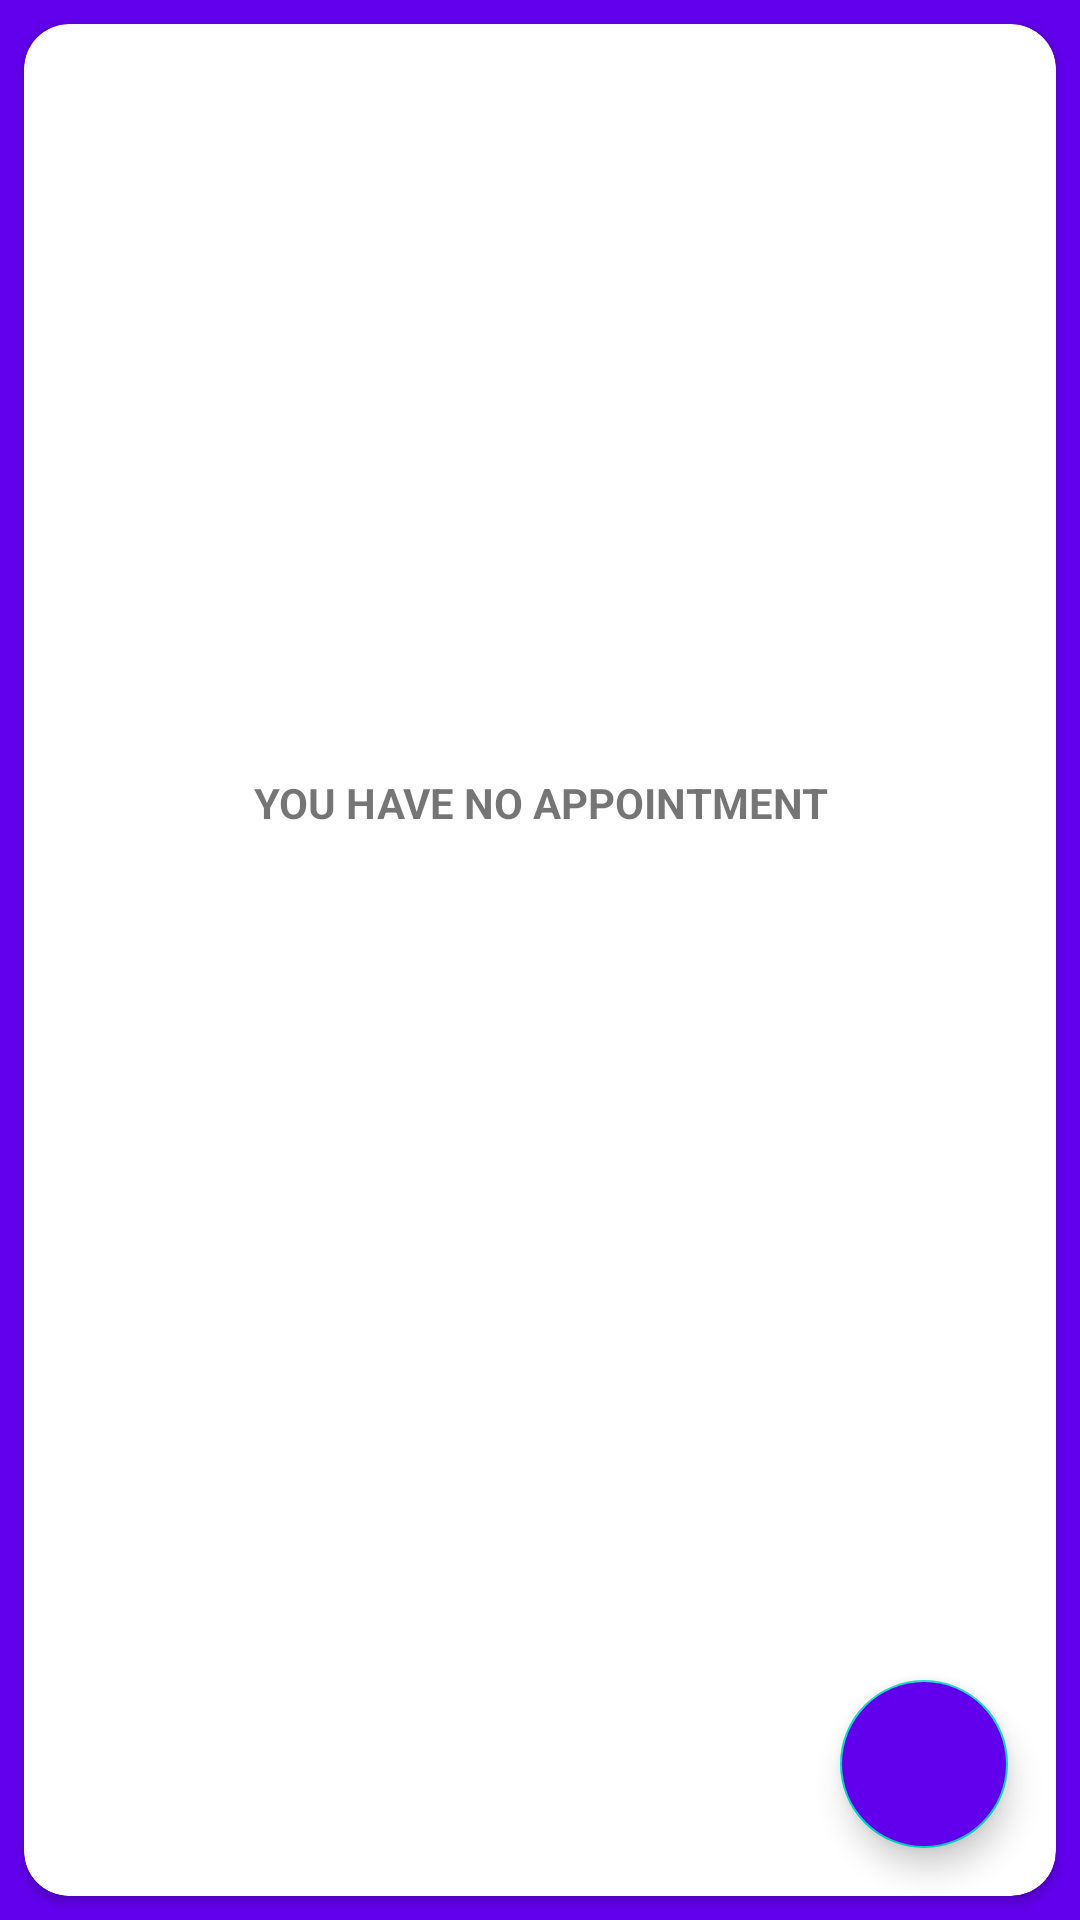

The Android layout XML behind this screen, and the referenced resources:
<!-- AndroidManifest.xml: application theme Theme.Healthcare -->
<!-- res/layout/fragment_upcoming.xml -->
<?xml version="1.0" encoding="utf-8"?>
<RelativeLayout xmlns:android="http://schemas.android.com/apk/res/android"
    xmlns:app="http://schemas.android.com/apk/res-auto"
    xmlns:tools="http://schemas.android.com/tools"
    android:layout_width="match_parent"
    android:layout_height="match_parent"
    android:background="#6200ED"
    tools:context=".fragments.tabbar_fragments.UpcomingFragment">

    <androidx.cardview.widget.CardView
        android:id="@+id/appointmentTile"
        android:layout_width="match_parent"
        android:layout_height="match_parent"
        android:layout_rowWeight="1"
        android:layout_columnWeight="1"
        android:layout_gravity="fill"
        android:layout_marginStart="8dp"

        android:layout_marginTop="8dp"
        android:layout_marginEnd="8dp"
        android:layout_marginBottom="8dp"
        app:cardCornerRadius="15dp">

        <ListView
            android:layout_width="match_parent"
            android:layout_height="wrap_content"
            tools:listitem="@layout/activity_appointment_list_view"
            android:id="@+id/listView"/>





        <TextView
            android:id="@+id/noAppointment"
            android:layout_width="match_parent"
            android:layout_height="wrap_content"
            android:layout_marginStart="10dp"
            android:layout_marginTop="250dp"
            android:layout_marginEnd="10dp"
            android:layout_marginBottom="10dp"
            android:text="@string/empty_message"
            android:textAlignment="center"
            android:textStyle="bold" />

        <com.google.android.material.floatingactionbutton.FloatingActionButton
            android:id="@+id/fab_btn"
            android:layout_width="wrap_content"
            android:layout_height="69dp"
            android:layout_gravity="end|bottom"
            android:layout_margin="16dp"
            android:backgroundTint="@color/design_default_color_primary"
            android:src="@drawable/make_booking"
            app:elevation="6dp"
            app:fabSize="normal" />


    </androidx.cardview.widget.CardView>-->


</RelativeLayout>
<!-- res/layout/activity_appointment_list_view.xml (included above) -->
<?xml version="1.0" encoding="utf-8"?>
<LinearLayout xmlns:android="http://schemas.android.com/apk/res/android"
    xmlns:app="http://schemas.android.com/apk/res-auto"
    xmlns:tools="http://schemas.android.com/tools"
    android:orientation="vertical"
    android:layout_width="match_parent"
    android:layout_height="match_parent"
    >

    <RelativeLayout
        android:layout_width="match_parent"
        android:layout_height="wrap_content"
        android:layout_marginRight="10dp"
        android:layout_marginLeft="10dp"
        android:background="@drawable/edt_background"
        android:layout_marginTop="16dp">

        <LinearLayout
            android:layout_width="wrap_content"
            android:layout_height="wrap_content"
            android:layout_marginVertical="10dp"
            android:orientation="horizontal">

            <LinearLayout
                android:layout_width="wrap_content"
                android:layout_height="wrap_content"
                android:layout_marginStart="20dp"
                android:orientation="vertical">

                <TextView
                    android:id="@+id/dateTxt"
                    android:layout_width="wrap_content"
                    android:layout_height="wrap_content"
                    android:text="29 April 2023, Monday"
                    android:textColor="@color/black"
                    android:textSize="20dp"
                    android:textStyle="bold"/>

                <TextView
                    android:id="@+id/timeTextView"
                    android:layout_width="wrap_content"
                    android:layout_height="wrap_content"
                    android:layout_marginTop="5dp"
                    android:textStyle="bold"
                    android:text="08:00 AM"/>
            </LinearLayout>

        </LinearLayout>

        <TextView
            android:id="@+id/statusTextView"
            android:layout_width="wrap_content"
            android:layout_height="wrap_content"
            android:padding="15dp"
            android:layout_alignParentRight="true"
            android:textStyle="bold"
            android:text="Open"/>


    </RelativeLayout>


</LinearLayout>
<!-- resources referenced by this layout -->
<resources>
  <!-- drawable edt_background (drawable) -->
  <?xml version="1.0" encoding="utf-8"?>
  <shape xmlns:android="http://schemas.android.com/apk/res/android">
  
      <stroke android:color="#6200EC"
          android:width="2dp"/>
  
  
      <corners android:radius="15dp"/>
  </shape>
  <string name="empty_message">YOU HAVE NO APPOINTMENT</string>
  <style name="Theme.Healthcare" parent="Theme.MaterialComponents.DayNight.DarkActionBar">
          
          <item name="colorPrimary">@color/purple_500</item>
          <item name="colorPrimaryVariant">@color/purple_700</item>
          <item name="colorOnPrimary">@color/white</item>
          
          <item name="colorSecondary">@color/teal_200</item>
          <item name="colorSecondaryVariant">@color/teal_700</item>
          <item name="colorOnSecondary">@color/black</item>
          
          <item name="android:statusBarColor">?attr/colorPrimaryVariant</item>
          
      </style>
  <!-- not gathered from this repository: default colours our renderer supplied (Android Studio template values) -->
  <color name="purple_500">#FF6200EE</color>
  <color name="purple_700">#FF3700B3</color>
  <color name="teal_200">#FF03DAC5</color>
  <color name="teal_700">#FF018786</color>
  <color name="black">#FF000000</color>
  <color name="white">#FFFFFFFF</color>
</resources>
